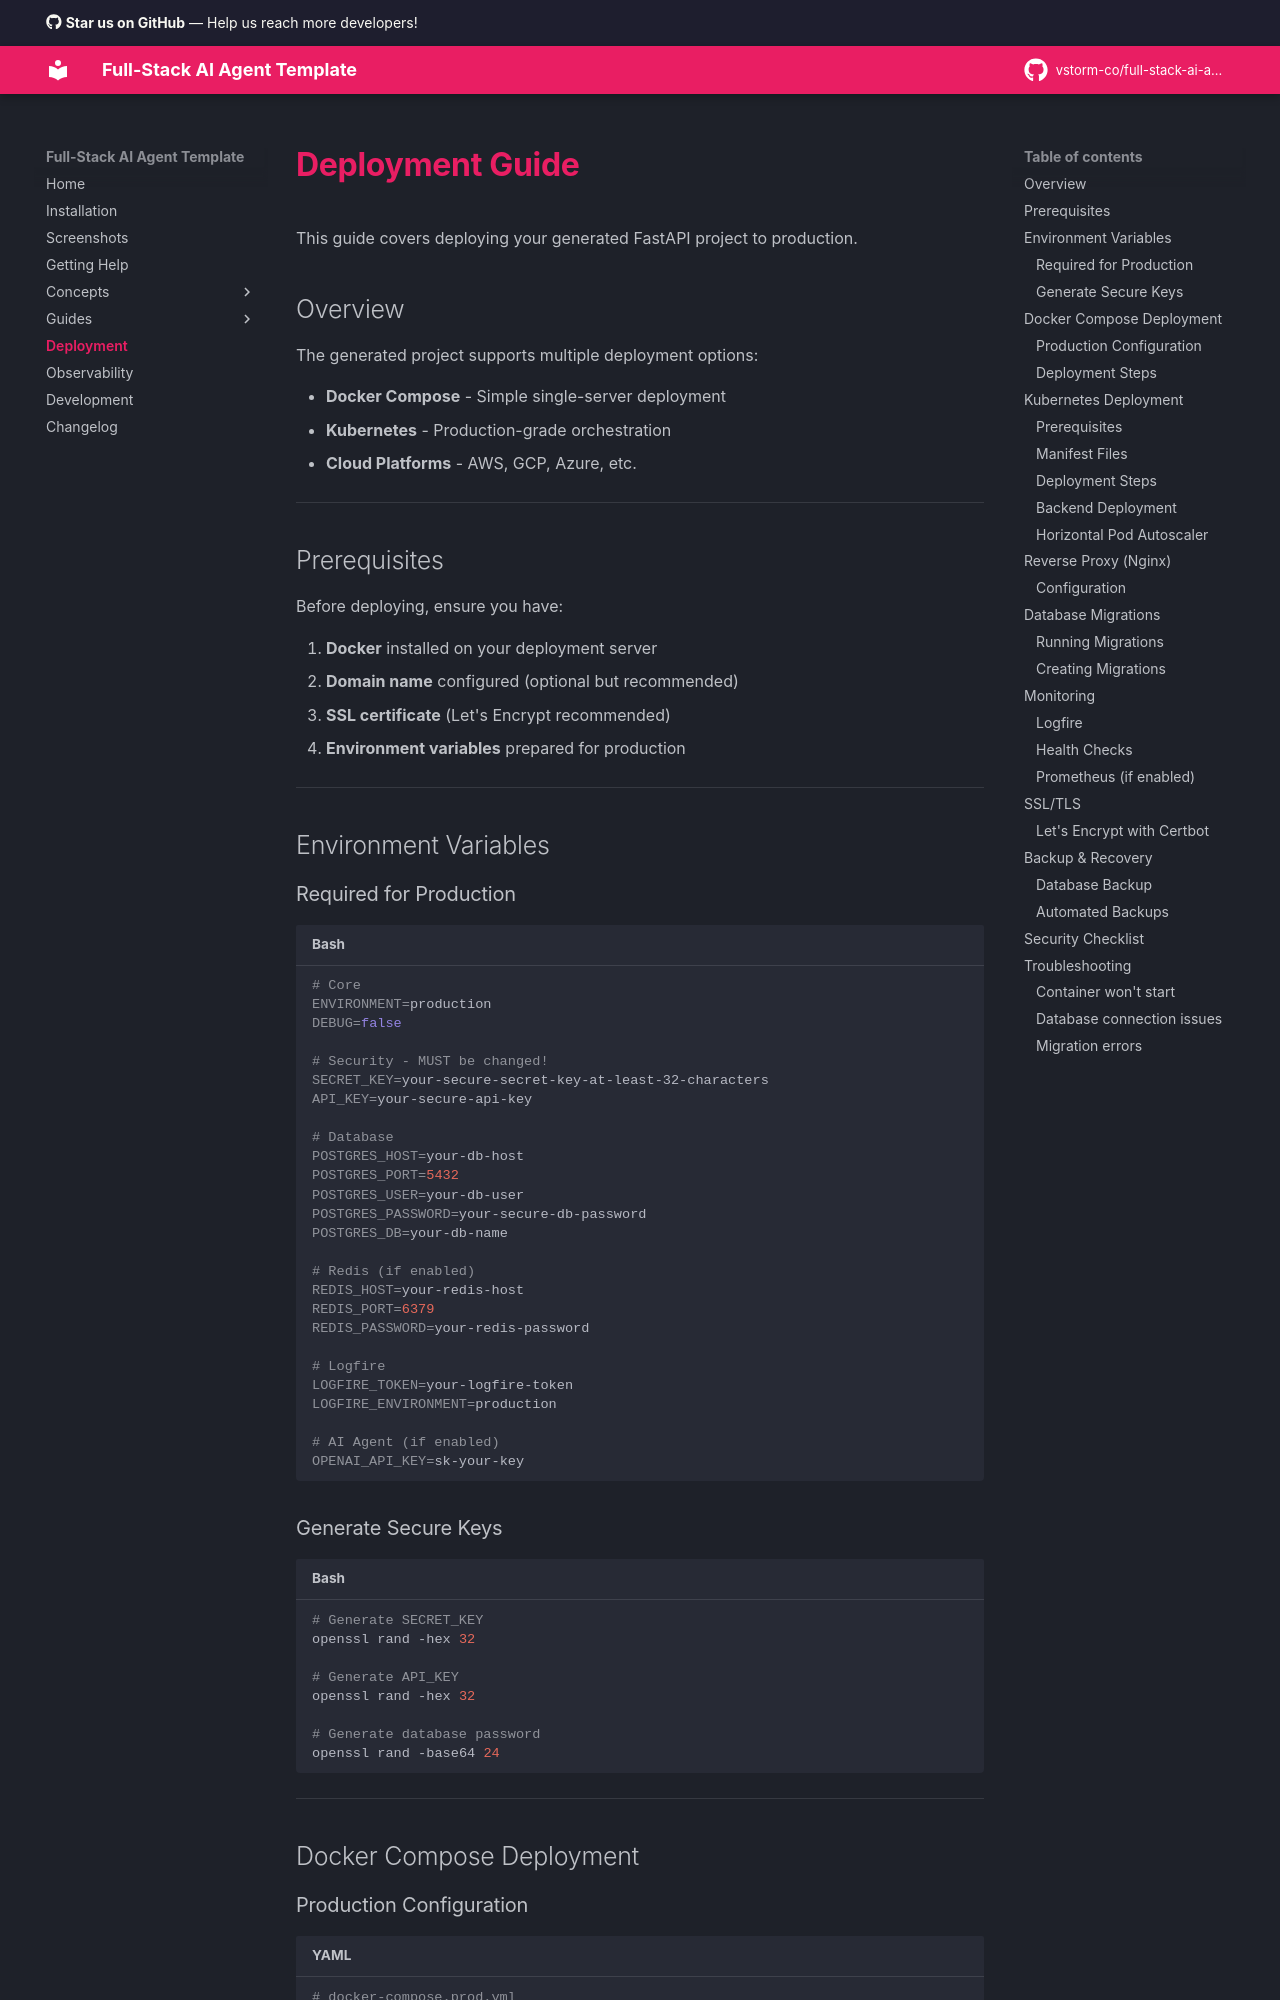

repository: seankellerdev/full-stack-ai-agent · page: deployment/index.html · generator: mkdocs

# Deployment Guide

This guide covers deploying your generated FastAPI project to production.

## Overview

The generated project supports multiple deployment options:

- **Docker Compose** - Simple single-server deployment
- **Kubernetes** - Production-grade orchestration
- **Cloud Platforms** - AWS, GCP, Azure, etc.

---

## Prerequisites

Before deploying, ensure you have:

1. **Docker** installed on your deployment server
2. **Domain name** configured (optional but recommended)
3. **SSL certificate** (Let's Encrypt recommended)
4. **Environment variables** prepared for production

---

## Environment Variables

### Required for Production

```bash
# Core
ENVIRONMENT=production
DEBUG=false

# Security - MUST be changed!
SECRET_KEY=your-secure-secret-key-at-least-32-characters
API_KEY=your-secure-api-key

# Database
POSTGRES_HOST=your-db-host
POSTGRES_PORT=5432
POSTGRES_USER=your-db-user
POSTGRES_PASSWORD=your-secure-db-password
POSTGRES_DB=your-db-name

# Redis (if enabled)
REDIS_HOST=your-redis-host
REDIS_PORT=6379
REDIS_PASSWORD=your-redis-password

# Logfire
LOGFIRE_TOKEN=your-logfire-token
LOGFIRE_ENVIRONMENT=production

# AI Agent (if enabled)
OPENAI_API_KEY=sk-your-key
```

### Generate Secure Keys

```bash
# Generate SECRET_KEY
openssl rand -hex 32

# Generate API_KEY
openssl rand -hex 32

# Generate database password
openssl rand -base64 24
```

---

## Docker Compose Deployment
